Run: headless pygame with SDL's dummy video driver; simulated clock (each Clock.tick advances the game by its frame time, no real sleeping); random seed 0; keys injected as events and as key.get_pressed() state; no mouse input.
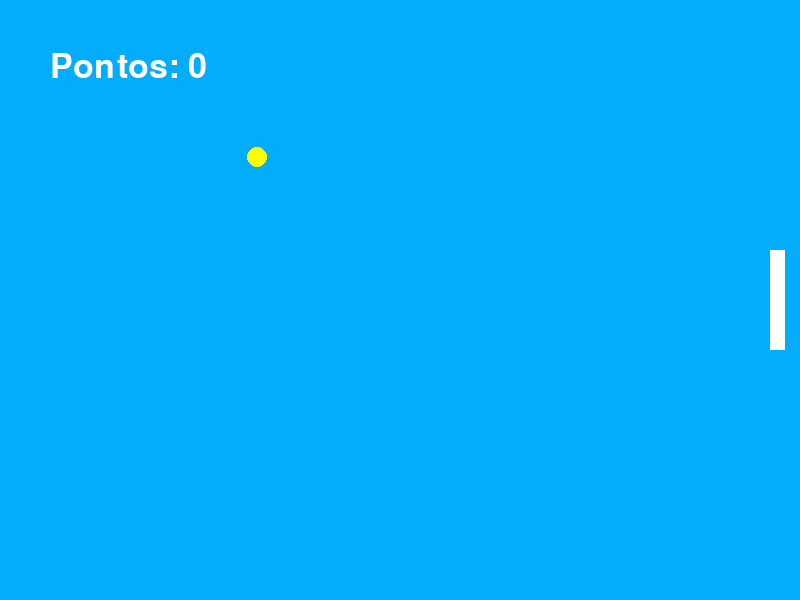
Frame 1 of 4 · flips 1–60 · no input
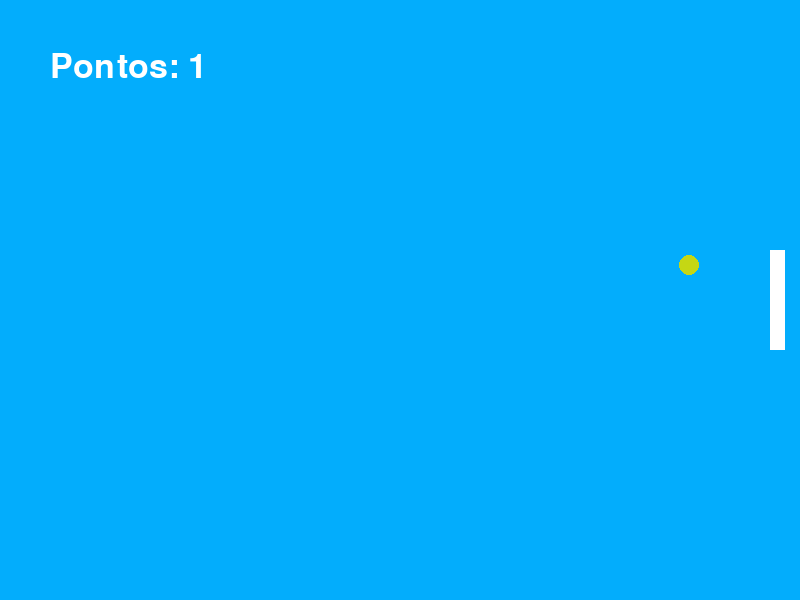
Frame 2 of 4 · flips 61–180 · tapped SPACE, RETURN · held RIGHT (→), D
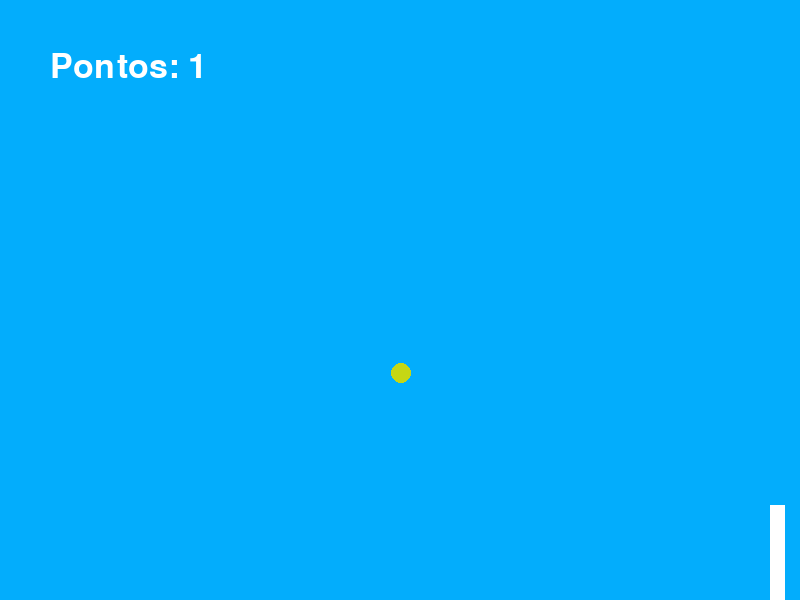
Frame 3 of 4 · flips 181–300 · held DOWN (↓), S
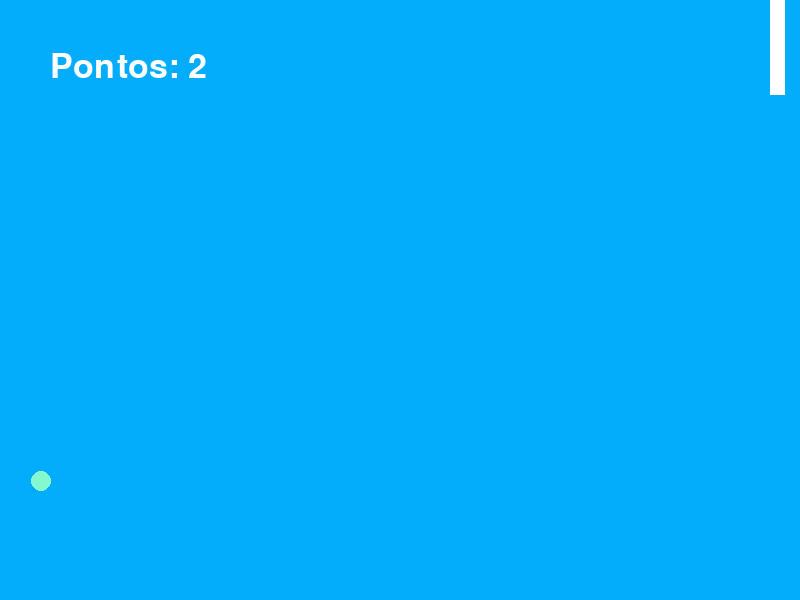
Frame 4 of 4 · flips 301–420 · held LEFT (←), A, UP (↑), W

The pygame program that drew these frames:

# Inclui bibliotecas
import pygame
import random # PARA GERAR NÚMEROS ALEATÓRIOS

# 1. Preparar o computador
pygame.init()
relogio = pygame.time.Clock()
fonte = pygame.font.SysFont("Arial", 50)


# 2. Configurar a tela
LARGURA = 800
ALTURA = 600

tela = pygame.display.set_mode(
    (LARGURA, ALTURA)
)
pygame.display.set_caption("PONG")


# 3. Criar objetos
bola = pygame.Rect(
    400, # Posição EIXO X (horizontal)
    300, # Posição EIXO Y (vertical)
    20, # Largura
    20  # Altura
)
cor_bola = (255,255,0) # RGB
velocidade_bola_x = 9
velocidade_bola_y = 9

jogador = pygame.Rect(
    770, # Posição EIXO X (horizontal)
    250, # Posição EIXO Y (vertical)
    15, # Largura
    100  # Altura
)
cor_jogador = (255,255,255) #RGB
velocidade_jogador_y = 15


# 4. Laço de repetição que dá movimento 
pontos = 0
rodando = True

while rodando:

    # PASSO 1 - Monitorar as interações do usuário
    for evento in pygame.event.get():
        if evento.type == pygame.QUIT:
            rodando = False

    # PASSO 2 - Movimento do jogador

    teclas = pygame.key.get_pressed()

    if teclas[pygame.K_UP] and jogador.top > 0:
        jogador.y = jogador.y - velocidade_jogador_y

    if teclas[pygame.K_DOWN] and jogador.bottom < ALTURA:
        jogador.y = jogador.y + velocidade_jogador_y


    # PASSO 3 - Movimentar a bola
    bola.x = bola.x + velocidade_bola_x
    bola.y = bola.y + velocidade_bola_y


    # PASSO 4 - Lidar com as colisões

    if bola.top <= 0 or bola.bottom >= ALTURA:
        velocidade_bola_y = velocidade_bola_y * -1
    
    if bola.left <= 0:
        velocidade_bola_x = velocidade_bola_x * -1
    
    if bola.right >= LARGURA:
        bola.x = 400
        bola.y = 300
        velocidade_bola_x = velocidade_bola_x * -1
        pontos = 0
    
    if bola.colliderect(jogador):
        velocidade_bola_x = velocidade_bola_x * -1
        pontos = pontos + 1
        cor_bola = (
            random.randint(0,255),
            random.randint(0,255),
            random.randint(0,255)
        )


    # PASSO 5 - Mostrar ao usuário
    tela.fill(
        (3,173,252)
    )

    texto_pontos = fonte.render(
        f"Pontos: {pontos}",
        True,
        (255,255,255)
    )
    tela.blit(
        texto_pontos, # Mensagem 
        (50,50) # Posição
    )

    pygame.draw.ellipse(
        tela,
        cor_bola,
        bola
    )
    pygame.draw.rect(
        tela,
        cor_jogador,
        jogador
    )

    pygame.display.flip()
    relogio.tick(60) # 60 FTS

pygame.quit()
